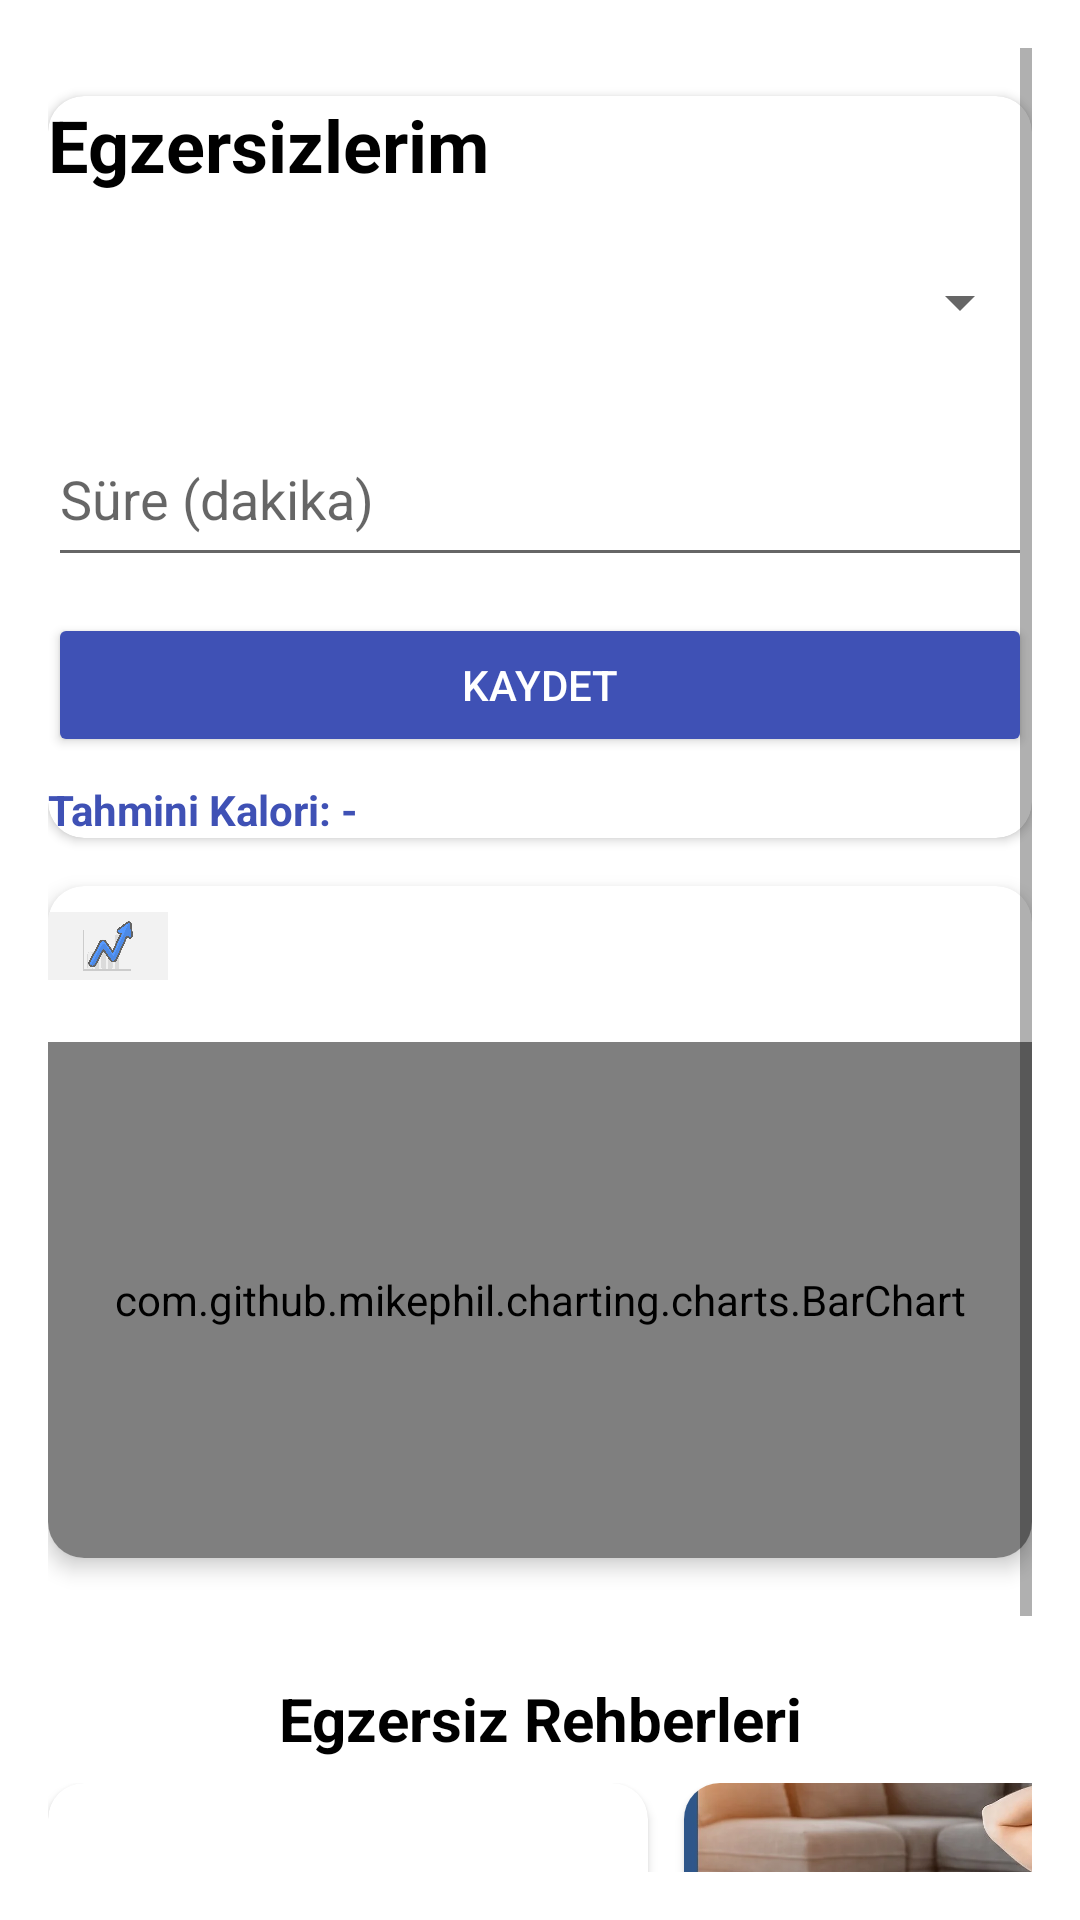

Write the Android layout XML for this screen, with the resource values it uses.
<!-- AndroidManifest.xml: application theme Theme.FitNest -->
<!-- res/layout/activity_spor_detay.xml -->
<ScrollView xmlns:android="http://schemas.android.com/apk/res/android"
    android:layout_width="match_parent"
    android:layout_height="match_parent"
    xmlns:app="http://schemas.android.com/apk/res-auto"
    android:padding="16dp"
    android:fillViewport="true">

    <LinearLayout
        android:layout_width="match_parent"
        android:layout_height="wrap_content"
        android:orientation="vertical"
        android:gravity="center_horizontal">

        
        <androidx.cardview.widget.CardView
            android:layout_width="match_parent"
            android:layout_height="wrap_content"
            android:layout_marginTop="16dp"
            android:elevation="4dp"
            android:padding="16dp"
            app:cardCornerRadius="12dp">

            <LinearLayout
                android:layout_width="match_parent"
                android:layout_height="wrap_content"
                android:orientation="vertical"
                android:gravity="start">

                <TextView
                    android:layout_width="wrap_content"
                    android:layout_height="wrap_content"
                    android:text="Egzersizlerim"
                    android:textColor="@color/black"
                    android:textSize="24sp"
                    android:textStyle="bold" />

                <Spinner
                    android:id="@+id/spinnerSporTuru"
                    android:layout_width="match_parent"
                    android:layout_height="57dp"
                    android:layout_marginTop="8dp" />

                <EditText
                    android:id="@+id/etSure"
                    android:layout_width="match_parent"
                    android:layout_height="55dp"
                    android:layout_marginTop="8dp"
                    android:hint="Süre (dakika)"
                    android:inputType="number" />

                <Button
                    android:id="@+id/btnSporKaydet"
                    android:layout_width="match_parent"
                    android:layout_height="wrap_content"
                    android:minHeight="48dp"
                    android:layout_marginTop="12dp"
                    android:backgroundTint="#3F51B5"
                    android:text="Kaydet"
                    android:textColor="#FFFFFF" />

                <TextView
                    android:id="@+id/tvTahminiKalori"
                    android:layout_width="wrap_content"
                    android:layout_height="wrap_content"
                    android:layout_marginTop="8dp"
                    android:text="Tahmini Kalori: -"
                    android:textColor="#3F51B5"
                    android:textStyle="bold" />
            </LinearLayout>
        </androidx.cardview.widget.CardView>

        <androidx.cardview.widget.CardView
            android:id="@+id/cardSporTakibi"
            android:layout_width="match_parent"
            android:layout_height="wrap_content"
            app:cardCornerRadius="12dp"
            android:layout_marginTop="16dp"
            android:layout_marginBottom="30dp"
            app:cardElevation="4dp"
            android:padding="16dp">

            <LinearLayout
                android:orientation="vertical"
                android:layout_width="match_parent"
                android:layout_height="wrap_content">

                <LinearLayout
                    android:layout_width="match_parent"
                    android:layout_height="wrap_content"
                    android:orientation="horizontal"
                    android:gravity="center_vertical">

                    <ImageView
                        android:layout_width="40dp"
                        android:layout_height="40dp"
                        android:contentDescription="Spor Takibi"
                        android:src="@drawable/grafi" />

                    <TextView
                        android:id="@+id/tvSporBaslik"
                        android:layout_width="0dp"
                        android:layout_weight="1"
                        android:layout_height="wrap_content"
                        android:paddingStart="12dp"
                        android:textColor="#3F51B5"
                        android:textSize="20sp"
                        android:textStyle="bold" />
                </LinearLayout>

                
                <com.github.mikephil.charting.charts.BarChart
                    android:id="@+id/chartSpor"
                    android:layout_width="match_parent"
                    android:layout_height="172dp"
                    android:layout_marginTop="12dp" />

            </LinearLayout>
        </androidx.cardview.widget.CardView>

        
        <TextView
            android:layout_width="match_parent"
            android:layout_height="wrap_content"
            android:layout_marginTop="10dp"
            android:layout_marginBottom="8dp"
            android:gravity="center"
            android:text="Egzersiz Rehberleri"
            android:textColor="@color/black"
            android:textSize="20sp"
            android:textStyle="bold" />

        <HorizontalScrollView
            android:layout_width="match_parent"
            android:layout_height="150dp"
            android:scrollbars="none">

            <LinearLayout
                android:layout_width="wrap_content"
                android:layout_height="wrap_content"
                android:orientation="horizontal">

                
                <androidx.cardview.widget.CardView
                    android:layout_width="200dp"
                    android:layout_height="wrap_content"
                    android:layout_gravity="center"
                    android:layout_marginEnd="12dp"
                    android:elevation="6dp"
                    android:padding="12dp"
                    app:cardCornerRadius="12dp">

                    <LinearLayout
                        android:layout_width="match_parent"
                        android:layout_height="175dp"
                        android:gravity="start"
                        android:orientation="vertical">

                        <ImageView
                            android:layout_width="189dp"
                            android:layout_height="81dp"
                            android:scaleType="centerCrop"
                            android:src="@drawable/yoga" />

                        <TextView
                            android:layout_width="122dp"
                            android:layout_height="19dp"
                            android:layout_marginTop="8dp"
                            android:text="Sabah Yogası"
                            android:textSize="16sp"
                            android:textStyle="bold" />

                        <Button
                            android:id="@+id/btnVideo1"
                            android:layout_width="130dp"
                            android:layout_height="45dp"
                            android:layout_marginTop="8dp"
                            android:backgroundTint="#3F51B5"
                            android:minHeight="40dp"
                            android:text="İzle"
                            android:textColor="#FFFFFF" />
                    </LinearLayout>
                </androidx.cardview.widget.CardView>

                
                <androidx.cardview.widget.CardView
                    android:layout_width="200dp"
                    android:layout_height="wrap_content"
                    android:layout_marginEnd="12dp"
                    android:elevation="6dp"
                    android:padding="12dp"
                    app:cardCornerRadius="12dp">

                    <LinearLayout
                        android:layout_width="match_parent"
                        android:layout_height="wrap_content"
                        android:gravity="start"
                        android:orientation="vertical">

                        <ImageView
                            android:layout_width="189dp"
                            android:layout_height="80dp"
                            android:scaleType="centerCrop"
                            android:src="@drawable/kardiyo" />

                        <TextView
                            android:layout_width="122dp"
                            android:layout_height="19dp"
                            android:layout_marginTop="8dp"
                            android:text="Evde Kardiyo"
                            android:textSize="16sp"
                            android:textStyle="bold" />

                        <Button
                            android:id="@+id/btnVideo2"
                            android:layout_width="130dp"
                            android:layout_height="45dp"
                            android:layout_marginTop="8dp"
                            android:backgroundTint="#3F51B5"
                            android:minHeight="40dp"
                            android:text="İzle"
                            android:textColor="#FFFFFF" />
                    </LinearLayout>
                </androidx.cardview.widget.CardView>

            </LinearLayout>
        </HorizontalScrollView>

    </LinearLayout>
</ScrollView>
<!-- resources referenced by this layout -->
<resources>
  <color name="black">#FF000000</color>
  <!-- drawable grafi: webp bitmap (drawable, 29828 bytes) -->
  <!-- drawable kardiyo: webp bitmap (drawable, 91696 bytes) -->
  <style name="Theme.FitNest" parent="Theme.MaterialComponents.DayNight.NoActionBar">
          
  
  
          <item name="colorOnPrimary">@color/black</item>
  
          
  
  
          <item name="colorOnSecondary">@color/black</item>
  
          
  
          <item name="android:statusBarColor" tools:targetApi="l">@color/black</item>
          
      </style>
</resources>
